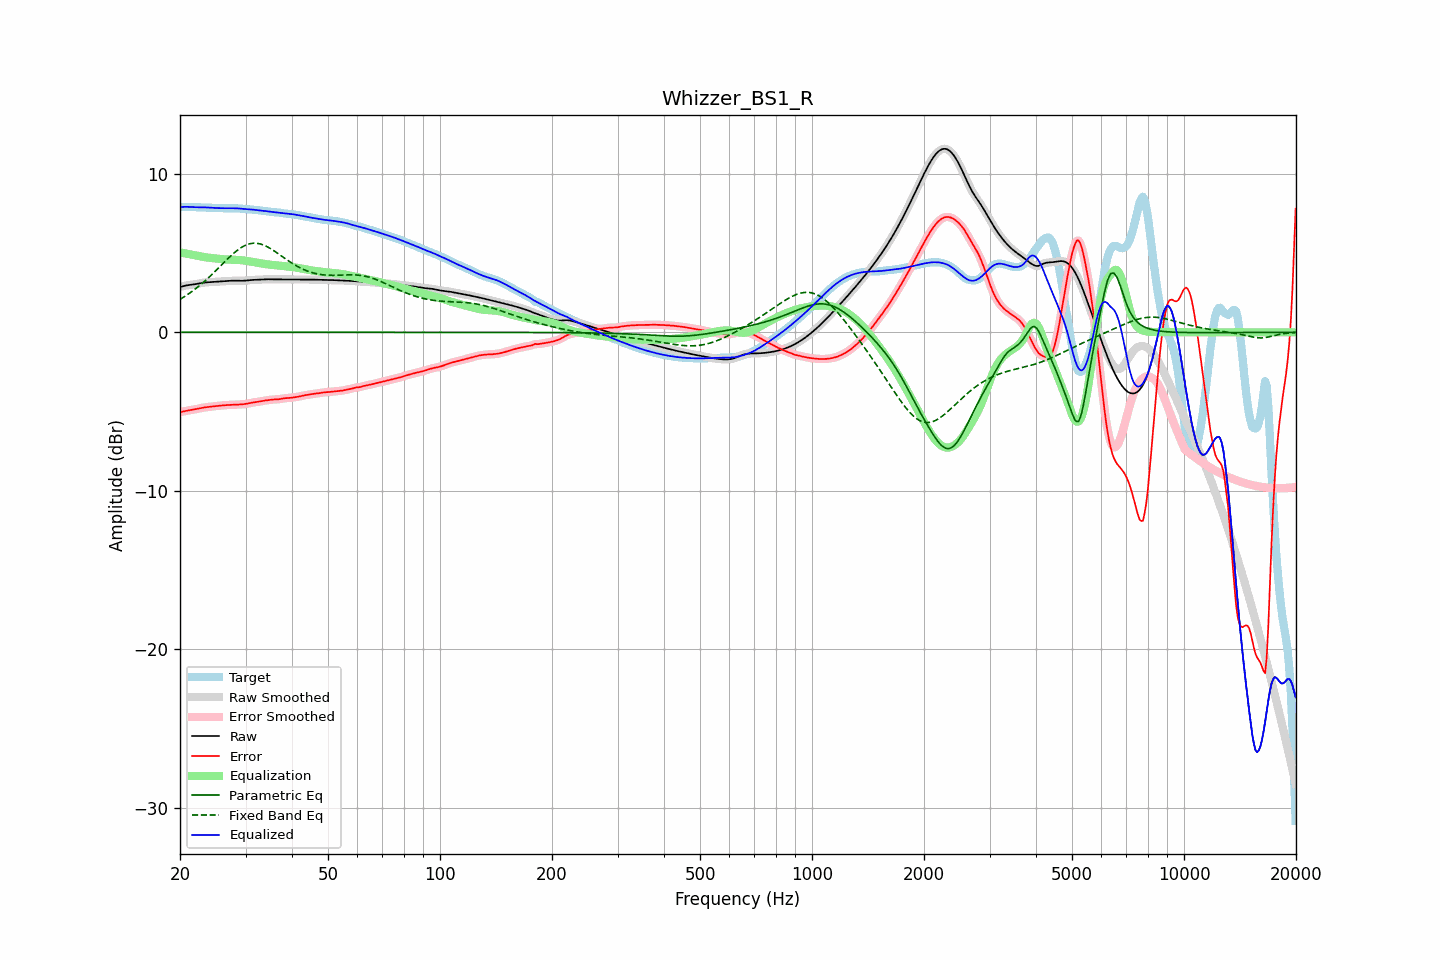

The file beside this chart, header and first rows:
frequency, raw, error, smoothed, error_smoothed, equalization, parametric_eq, fixed_band_eq, equalized_raw, equalized_smoothed, target
20.00, 2.85, -5.05, 2.85, -5.05, 5.04, -0.00, 2.08, 7.89, 7.89, 7.90
20.20, 2.88, -5.02, 2.88, -5.02, 5.02, -0.00, 2.14, 7.90, 7.90, 7.90
20.40, 2.91, -5.00, 2.91, -5.00, 5.00, -0.00, 2.20, 7.91, 7.91, 7.91
20.61, 2.94, -4.97, 2.93, -4.97, 4.98, -0.00, 2.27, 7.92, 7.92, 7.91
20.81, 2.96, -4.95, 2.96, -4.95, 4.96, -0.00, 2.33, 7.92, 7.92, 7.91
21.02, 2.97, -4.94, 2.97, -4.94, 4.94, -0.00, 2.40, 7.91, 7.91, 7.91
21.23, 2.99, -4.92, 2.99, -4.92, 4.92, -0.00, 2.47, 7.91, 7.91, 7.91
21.44, 3.00, -4.90, 3.00, -4.90, 4.90, -0.00, 2.54, 7.90, 7.90, 7.90
21.66, 3.01, -4.89, 3.01, -4.89, 4.88, -0.00, 2.61, 7.89, 7.89, 7.90
21.87, 3.03, -4.87, 3.03, -4.87, 4.86, -0.00, 2.69, 7.89, 7.89, 7.89
22.09, 3.04, -4.85, 3.04, -4.85, 4.84, -0.00, 2.77, 7.89, 7.89, 7.89
22.31, 3.06, -4.82, 3.06, -4.82, 4.82, -0.00, 2.85, 7.89, 7.89, 7.89
22.54, 3.08, -4.80, 3.08, -4.80, 4.80, -0.00, 2.93, 7.89, 7.89, 7.89
22.76, 3.10, -4.78, 3.10, -4.78, 4.78, -0.00, 3.02, 7.89, 7.89, 7.88
22.99, 3.12, -4.76, 3.12, -4.76, 4.76, -0.00, 3.10, 7.89, 7.89, 7.88
23.22, 3.14, -4.74, 3.14, -4.74, 4.75, -0.00, 3.19, 7.88, 7.88, 7.88
23.45, 3.15, -4.73, 3.15, -4.73, 4.73, -0.00, 3.28, 7.88, 7.88, 7.88
23.69, 3.15, -4.72, 3.15, -4.72, 4.72, -0.00, 3.37, 7.87, 7.87, 7.87
23.92, 3.16, -4.70, 3.16, -4.70, 4.70, -0.00, 3.47, 7.86, 7.86, 7.87
24.16, 3.17, -4.69, 3.17, -4.69, 4.69, -0.00, 3.56, 7.86, 7.86, 7.86
24.40, 3.17, -4.68, 3.17, -4.68, 4.68, -0.00, 3.66, 7.85, 7.85, 7.85
24.65, 3.18, -4.67, 3.18, -4.67, 4.67, -0.00, 3.76, 7.85, 7.85, 7.85
24.89, 3.18, -4.66, 3.18, -4.66, 4.66, -0.00, 3.86, 7.84, 7.84, 7.84
25.14, 3.19, -4.65, 3.19, -4.65, 4.65, -0.00, 3.96, 7.84, 7.84, 7.84
25.39, 3.20, -4.64, 3.20, -4.64, 4.64, -0.00, 4.06, 7.83, 7.83, 7.83
25.65, 3.21, -4.62, 3.21, -4.62, 4.63, -0.00, 4.16, 7.83, 7.83, 7.83
25.91, 3.21, -4.61, 3.21, -4.61, 4.62, -0.00, 4.26, 7.83, 7.83, 7.83
26.16, 3.22, -4.61, 3.22, -4.61, 4.61, -0.00, 4.37, 7.83, 7.83, 7.83
26.43, 3.23, -4.60, 3.23, -4.60, 4.60, -0.00, 4.47, 7.83, 7.83, 7.82
26.69, 3.23, -4.59, 3.23, -4.59, 4.59, -0.00, 4.57, 7.83, 7.83, 7.83
26.96, 3.24, -4.59, 3.24, -4.59, 4.59, -0.00, 4.67, 7.83, 7.83, 7.83
27.23, 3.25, -4.58, 3.25, -4.58, 4.58, -0.00, 4.76, 7.83, 7.83, 7.83
27.50, 3.25, -4.58, 3.25, -4.58, 4.58, -0.00, 4.86, 7.83, 7.83, 7.83
27.77, 3.26, -4.57, 3.26, -4.57, 4.57, -0.00, 4.95, 7.83, 7.83, 7.83
28.05, 3.26, -4.57, 3.26, -4.57, 4.57, -0.00, 5.04, 7.83, 7.83, 7.83
28.33, 3.26, -4.57, 3.26, -4.57, 4.57, -0.00, 5.12, 7.82, 7.82, 7.82
28.62, 3.25, -4.56, 3.25, -4.56, 4.56, -0.00, 5.20, 7.82, 7.82, 7.81
28.90, 3.25, -4.56, 3.25, -4.56, 4.56, -0.00, 5.27, 7.81, 7.81, 7.81
29.19, 3.25, -4.55, 3.25, -4.55, 4.55, -0.00, 5.34, 7.80, 7.80, 7.80
29.48, 3.25, -4.54, 3.25, -4.54, 4.54, -0.00, 5.40, 7.79, 7.79, 7.79
29.78, 3.25, -4.53, 3.25, -4.53, 4.52, -0.00, 5.46, 7.78, 7.78, 7.78
30.08, 3.26, -4.51, 3.26, -4.51, 4.51, -0.00, 5.50, 7.77, 7.77, 7.77
30.38, 3.27, -4.50, 3.27, -4.49, 4.49, -0.00, 5.54, 7.77, 7.77, 7.77
30.68, 3.28, -4.47, 3.28, -4.48, 4.48, -0.00, 5.57, 7.76, 7.76, 7.76
30.99, 3.29, -4.45, 3.29, -4.46, 4.46, -0.00, 5.60, 7.75, 7.75, 7.75
31.30, 3.30, -4.44, 3.30, -4.44, 4.44, -0.00, 5.61, 7.74, 7.74, 7.74
31.61, 3.31, -4.42, 3.31, -4.42, 4.42, -0.00, 5.62, 7.73, 7.73, 7.73
31.93, 3.31, -4.41, 3.31, -4.41, 4.41, -0.00, 5.62, 7.72, 7.72, 7.72
32.24, 3.31, -4.39, 3.31, -4.39, 4.39, -0.00, 5.61, 7.70, 7.70, 7.71
32.57, 3.32, -4.38, 3.32, -4.38, 4.37, -0.00, 5.59, 7.69, 7.69, 7.70
32.89, 3.32, -4.36, 3.32, -4.36, 4.36, -0.00, 5.57, 7.68, 7.68, 7.68
33.22, 3.33, -4.34, 3.33, -4.34, 4.34, -0.00, 5.54, 7.67, 7.67, 7.67
33.55, 3.34, -4.32, 3.34, -4.32, 4.32, -0.00, 5.50, 7.66, 7.66, 7.66
33.89, 3.35, -4.30, 3.35, -4.30, 4.31, -0.00, 5.46, 7.65, 7.65, 7.65
34.23, 3.35, -4.29, 3.35, -4.29, 4.29, -0.00, 5.41, 7.64, 7.64, 7.64
34.57, 3.35, -4.27, 3.35, -4.27, 4.28, -0.00, 5.36, 7.62, 7.62, 7.62
34.92, 3.34, -4.26, 3.34, -4.26, 4.26, -0.00, 5.30, 7.61, 7.61, 7.61
35.27, 3.34, -4.25, 3.34, -4.25, 4.25, -0.00, 5.24, 7.59, 7.59, 7.59
35.62, 3.34, -4.24, 3.34, -4.24, 4.25, -0.00, 5.17, 7.58, 7.58, 7.58
35.97, 3.34, -4.23, 3.34, -4.24, 4.24, -0.00, 5.10, 7.57, 7.57, 7.57
... 635 more rows
